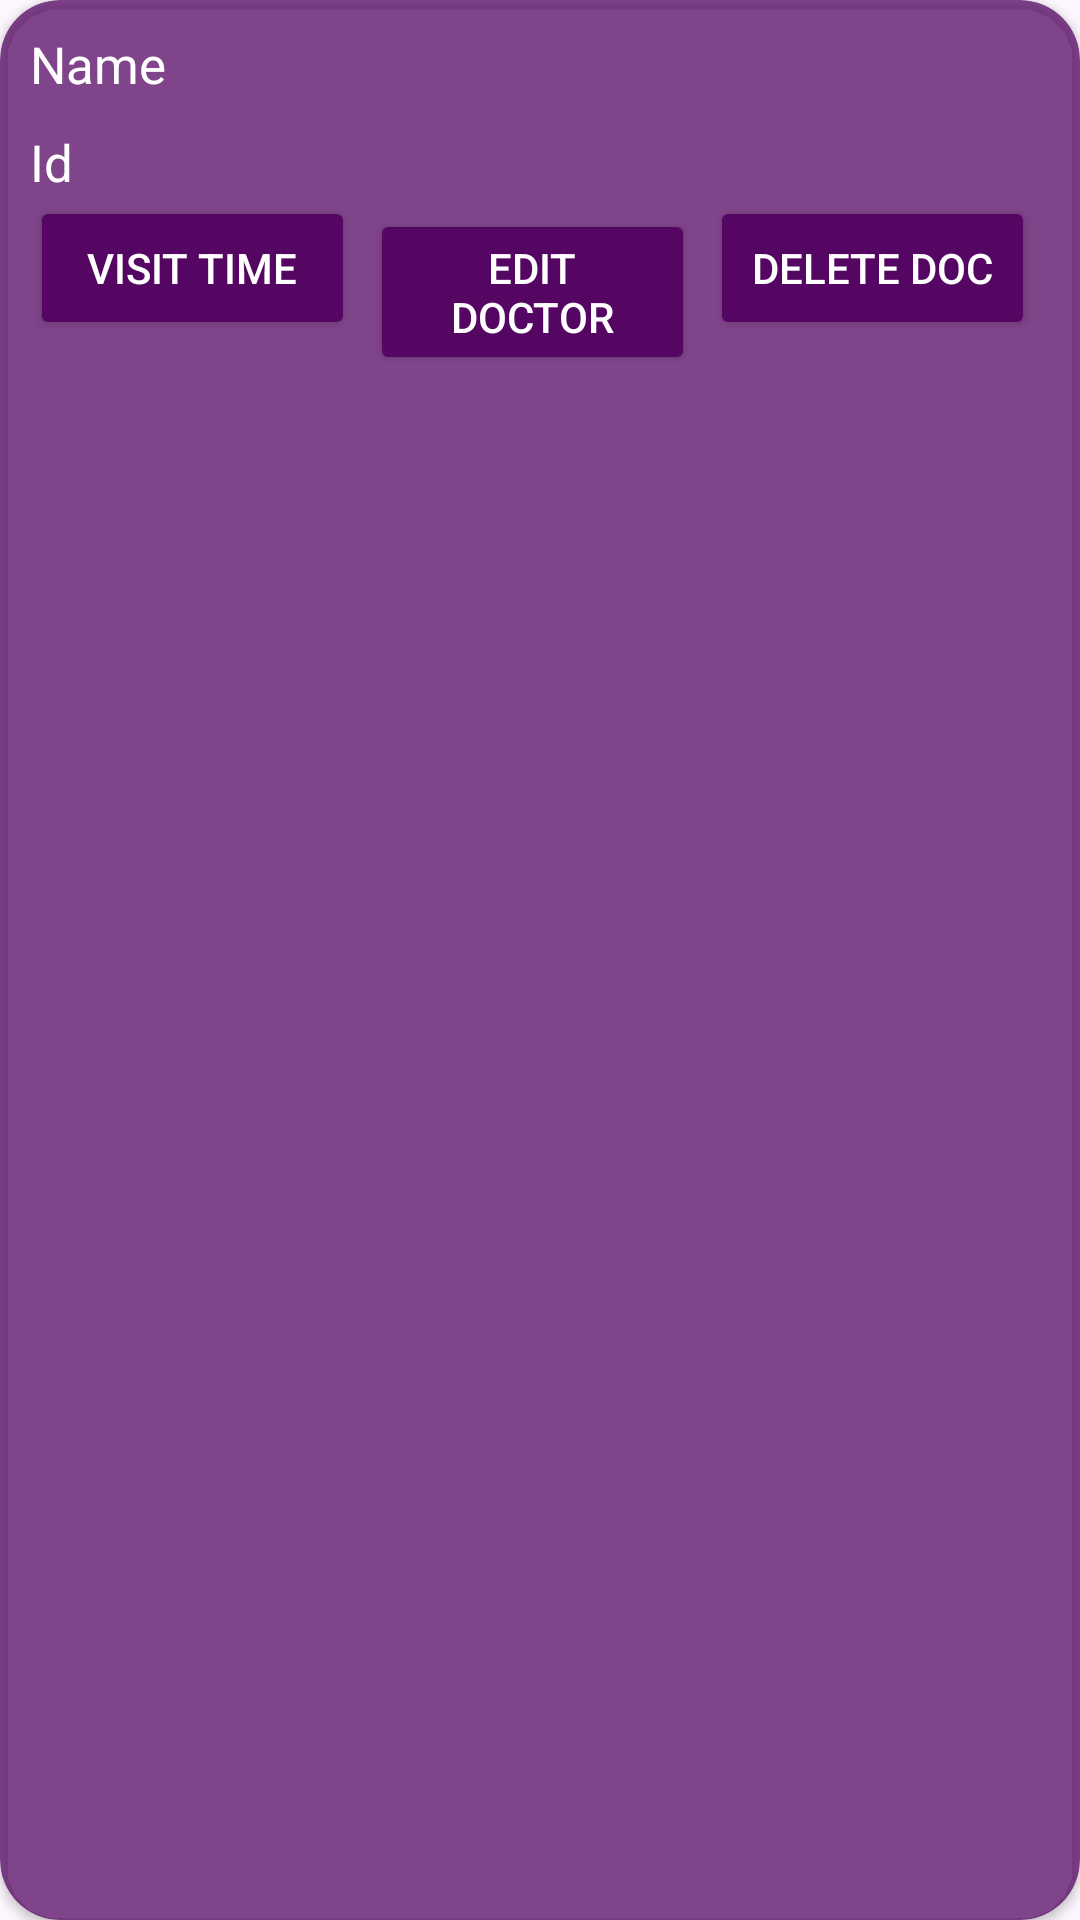

Produce the Android XML layout that renders to this screen, including the resource entries it uses.
<!-- AndroidManifest.xml: application theme Theme.Doctor_App_Database_Admin_Panel -->
<!-- res/layout/doc_item.xml -->
<?xml version="1.0" encoding="utf-8"?>
<androidx.cardview.widget.CardView xmlns:android="http://schemas.android.com/apk/res/android"
    android:layout_width="match_parent"
    android:layout_height="wrap_content"
    xmlns:app="http://schemas.android.com/apk/res-auto"
    app:cardCornerRadius="20.dp"
    android:backgroundTint="#B9550562"
    android:layout_marginBottom="10.dp"
    android:orientation="horizontal">
    <LinearLayout
        android:layout_width="match_parent"
        android:layout_height="wrap_content"
        android:layout_weight="1"
        android:padding="10.dp"
        android:orientation="vertical">
        <TextView
            android:id="@+id/dName"
            android:layout_width="match_parent"
            android:layout_height="wrap_content"
            android:text="Name"
            android:textColor="@color/white"
            android:textSize="17.dp"
            android:layout_marginBottom="5.dp"/>
        <TextView
            android:id="@+id/dId"
            android:layout_width="match_parent"
            android:layout_height="wrap_content"
            android:text="Id"
            android:textColor="@color/white"
            android:textSize="17.dp"
            android:layout_marginTop="5.dp"/>
        <LinearLayout
            android:layout_width="match_parent"
            android:layout_height="wrap_content"
            android:orientation="horizontal">
            <Button
                android:id="@+id/visit"
                android:layout_width="100dp"
                android:layout_height="wrap_content"
                android:layout_weight="1"
                android:layout_marginEnd="5.dp"
                android:backgroundTint="#550562"
                android:textColor="@color/white"
                android:text="visit time"/>
            <Button
                android:id="@+id/edit"
                android:layout_width="100dp"
                android:layout_height="wrap_content"
                android:layout_weight="1"
                android:layout_marginEnd="5.dp"
                android:textColor="@color/white"
                android:backgroundTint="#550562"
                android:text="edit doctor"/>
            <Button
                android:id="@+id/delete"
                android:layout_width="100dp"
                android:layout_height="wrap_content"
                android:layout_marginEnd="5.dp"
                android:backgroundTint="#550562"
                android:textColor="@color/white"
                android:layout_weight="1"
                android:text="delete doc"/>
        </LinearLayout>

    </LinearLayout>

</androidx.cardview.widget.CardView>
<!-- resources referenced by this layout -->
<resources>
  <style name="Theme.Doctor_App_Database_Admin_Panel" parent="Base.Theme.Doctor_App_Database_Admin_Panel" />
  <style name="Base.Theme.Doctor_App_Database_Admin_Panel" parent="Theme.Material3.DayNight.NoActionBar">
          
          
      </style>
  <!-- not gathered from this repository: default colours our renderer supplied (Android Studio template values) -->
  <color name="white">#FFFFFFFF</color>
</resources>
